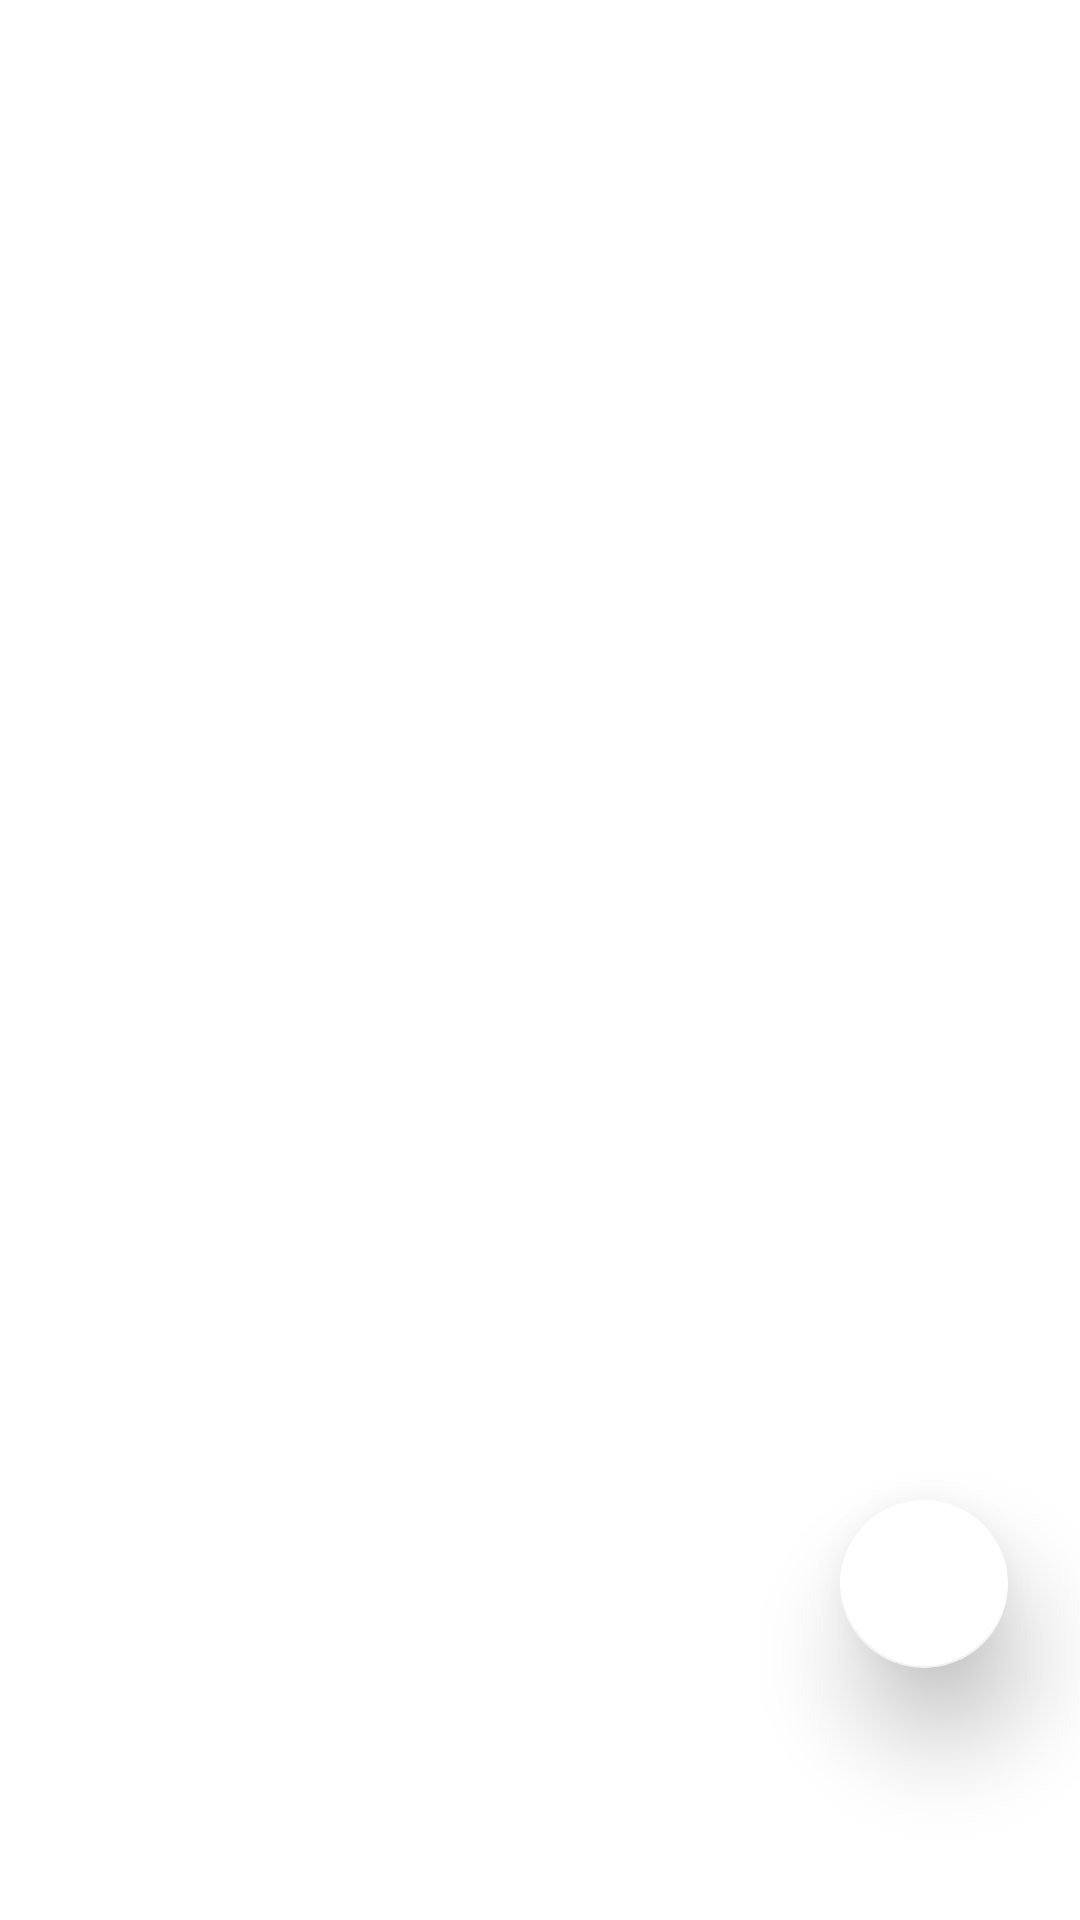

This screen was rendered from an Android layout file. Write that file and the resources it references.
<!-- AndroidManifest.xml: application theme Theme.reminder -->
<!-- res/layout/activity_main.xml -->
<?xml version="1.0" encoding="utf-8"?>
<RelativeLayout xmlns:android="http://schemas.android.com/apk/res/android"
    xmlns:app="http://schemas.android.com/apk/res-auto"
    xmlns:tools="http://schemas.android.com/tools"
    android:id="@+id/rl1"
    android:layout_width="match_parent"
    android:layout_height="match_parent"
    tools:context=".activity.MainActivity">

    <com.google.android.material.floatingactionbutton.FloatingActionButton
        android:id="@+id/floating_add_bu"
        android:layout_width="85dp"
        android:layout_height="60dp"
        android:layout_marginStart="280dp"
        android:layout_marginTop="500dp"
        android:layout_marginEnd="20dp"
        android:layout_marginBottom="20dp"
        android:alpha="1"
        android:clickable="true"
        android:cropToPadding="false"
        android:onClick="bu_add_edit_activity"
        android:tooltipText="ADD NEW NOTE"
        android:src="@drawable/add"
        app:backgroundTint="#FFFFFF"
        app:elevation="20dp"
        app:fabSize="auto"
        app:hoveredFocusedTranslationZ="6dp"
        app:maxImageSize="55dp"
        app:pressedTranslationZ="6dp" />

    <ListView
        android:id="@+id/lv_all"
        android:layout_width="match_parent"
        android:layout_height="match_parent"
        android:background="#FFFFFF"
        android:dividerHeight="3dp"
        android:paddingTop="10dp"
        android:paddingBottom="20dp">

    </ListView>

</RelativeLayout>
<!-- resources referenced by this layout -->
<resources>
  <style name="Theme.reminder" parent="Theme.MaterialComponents.DayNight.DarkActionBar.Bridge">
          
  
          <item name="android:colorAccent">@color/blue</item>
          <item name="colorPrimary">@color/black</item>
          <item name="colorPrimaryVariant">@color/black</item>
          <item name="colorPrimaryDark">@color/colorPrimaryDark</item>
          <item name="colorAccent">@color/colorAccent</item>
          <item name="android:navigationBarColor">#000000</item>
          <item name="colorOnPrimary">@color/white</item>
          
          <item name="colorSecondary">@color/teal_200</item>
          <item name="colorSecondaryVariant">@color/teal_700</item>
          <item name="colorOnSecondary">@color/black</item>
          
          <item name="android:statusBarColor" tools:targetApi="l">?attr/colorPrimaryVariant</item>
          
      </style>
  <color name="blue">#0033FF</color>
  <color name="black">#FF000000</color>
  <color name="colorPrimaryDark">#3700B3</color>
  <color name="colorAccent">#7034FF</color>
  <color name="white">#FFFFFFFF</color>
  <color name="teal_200">#FF03DAC5</color>
  <color name="teal_700">#FF018786</color>
</resources>
